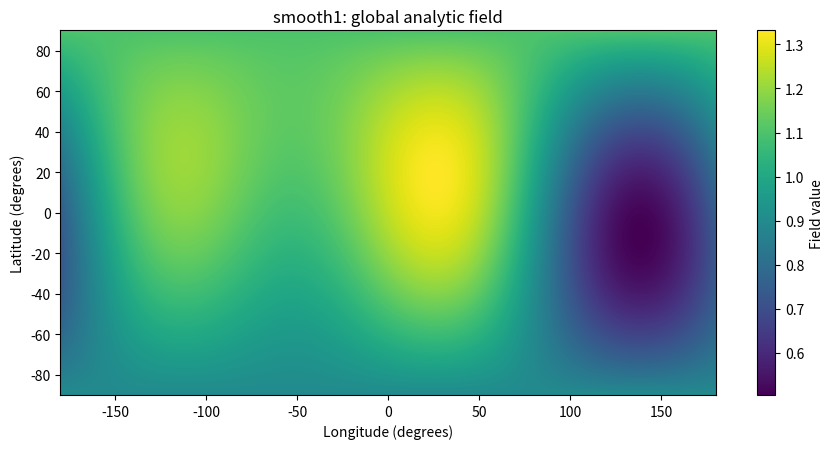
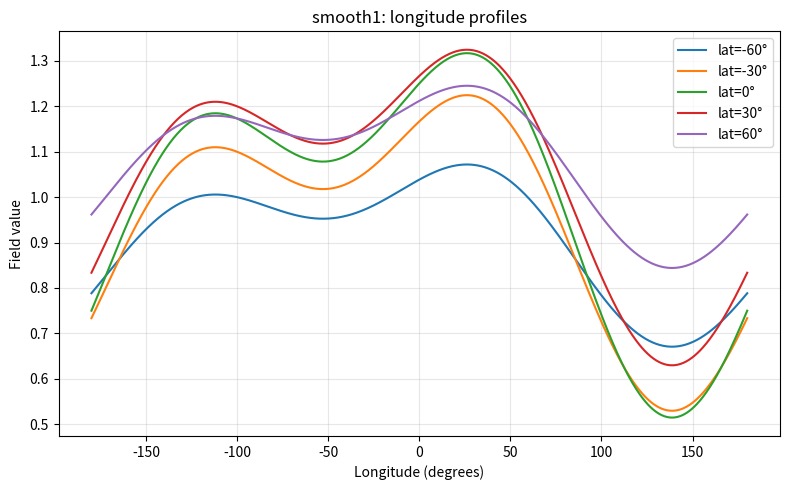
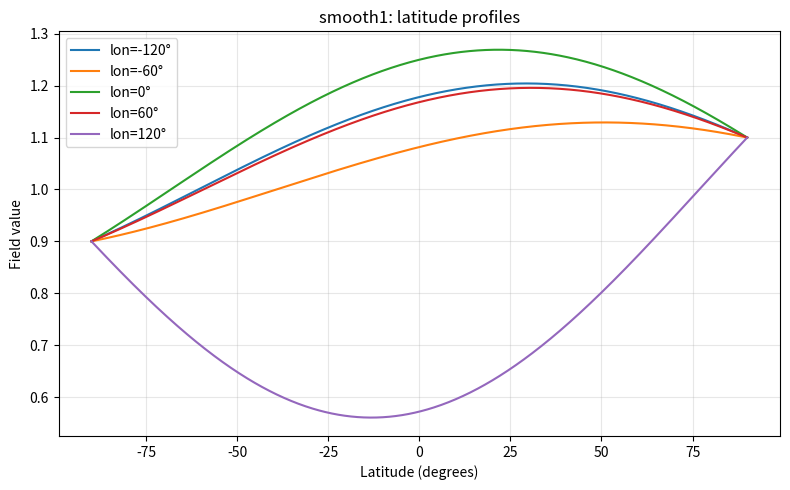
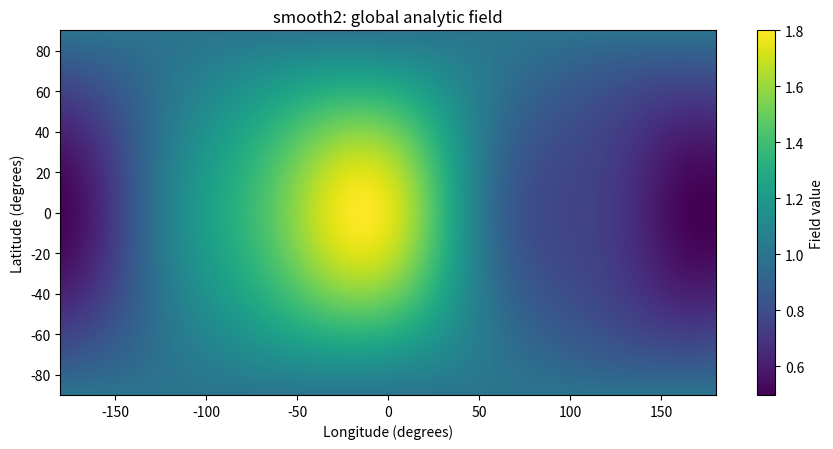
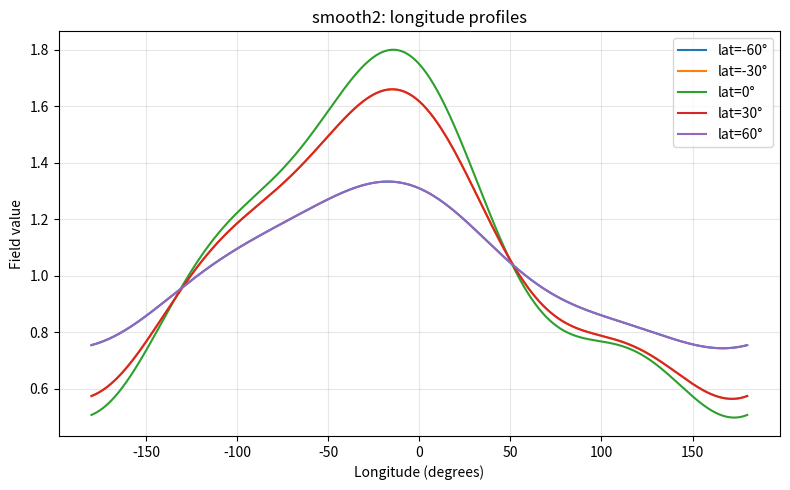
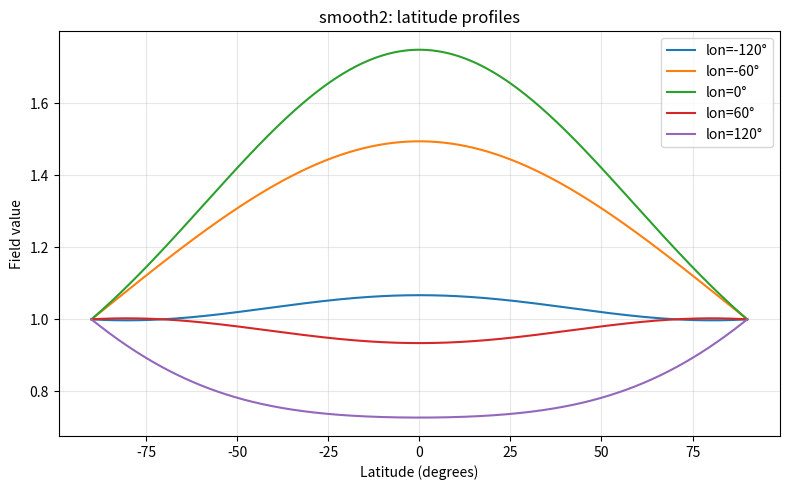

The matplotlib source for these figures, in order:
#!/usr/bin/env python3
from pathlib import Path

import numpy as np
import matplotlib
matplotlib.use("Agg")
import matplotlib.pyplot as plt


OUTDIR = Path("analysis_medium_improv/github_results")
OUTDIR.mkdir(parents=True, exist_ok=True)


def lonlat_to_xyz(lon, lat):
    x = np.cos(lat) * np.cos(lon)
    y = np.cos(lat) * np.sin(lon)
    z = np.sin(lat)
    return x, y, z


def smooth1(lon, lat):
    x, y, z = lonlat_to_xyz(lon, lat)
    return (
        1.0
        + 0.25 * x
        - 0.15 * y
        + 0.10 * z
        + 0.20 * np.sin(2.0 * lon) * np.cos(lat)
    )


def smooth2(lon, lat):
    x, y, z = lonlat_to_xyz(lon, lat)
    return (
        np.exp(0.5 * x - 0.25 * y)
        + 0.10 * np.cos(3.0 * lon) * np.cos(lat) ** 2
    )


def make_global_grid(nlon=721, nlat=361):
    lon_deg = np.linspace(-180.0, 180.0, nlon)
    lat_deg = np.linspace(-90.0, 90.0, nlat)
    lon = np.deg2rad(lon_deg)
    lat = np.deg2rad(lat_deg)
    LON, LAT = np.meshgrid(lon, lat)
    return lon_deg, lat_deg, LON, LAT


def plot_global(func, name):
    lon_deg, lat_deg, LON, LAT = make_global_grid()
    vals = func(LON, LAT)

    plt.figure(figsize=(9.0, 4.6))
    im = plt.imshow(
        vals,
        extent=[lon_deg.min(), lon_deg.max(), lat_deg.min(), lat_deg.max()],
        origin="lower",
        aspect="auto",
    )
    plt.colorbar(im, label="Field value")
    plt.xlabel("Longitude (degrees)")
    plt.ylabel("Latitude (degrees)")
    plt.title(f"{name}: global analytic field")
    plt.tight_layout()

    out = OUTDIR / f"{name}_global.png"
    plt.savefig(out, dpi=200)
    plt.close()

    print(f"{name}: min={vals.min():.6f} max={vals.max():.6f} mean={vals.mean():.6f} std={vals.std():.6f}")
    print(f"Wrote {out}")


def plot_lon_profiles(func, name):
    lon_deg = np.linspace(-180.0, 180.0, 721)
    lon = np.deg2rad(lon_deg)

    plt.figure(figsize=(8.0, 5.0))
    for lat_deg in [-60, -30, 0, 30, 60]:
        lat = np.deg2rad(lat_deg) * np.ones_like(lon)
        plt.plot(lon_deg, func(lon, lat), label=f"lat={lat_deg}°")

    plt.xlabel("Longitude (degrees)")
    plt.ylabel("Field value")
    plt.title(f"{name}: longitude profiles")
    plt.grid(True, alpha=0.3)
    plt.legend()
    plt.tight_layout()

    out = OUTDIR / f"{name}_longitude_profiles.png"
    plt.savefig(out, dpi=200)
    plt.close()
    print(f"Wrote {out}")


def plot_lat_profiles(func, name):
    lat_deg = np.linspace(-90.0, 90.0, 721)
    lat = np.deg2rad(lat_deg)

    plt.figure(figsize=(8.0, 5.0))
    for lon_deg in [-120, -60, 0, 60, 120]:
        lon = np.deg2rad(lon_deg) * np.ones_like(lat)
        plt.plot(lat_deg, func(lon, lat), label=f"lon={lon_deg}°")

    plt.xlabel("Latitude (degrees)")
    plt.ylabel("Field value")
    plt.title(f"{name}: latitude profiles")
    plt.grid(True, alpha=0.3)
    plt.legend()
    plt.tight_layout()

    out = OUTDIR / f"{name}_latitude_profiles.png"
    plt.savefig(out, dpi=200)
    plt.close()
    print(f"Wrote {out}")


def main():
    for name, func in [("smooth1", smooth1), ("smooth2", smooth2)]:
        plot_global(func, name)
        plot_lon_profiles(func, name)
        plot_lat_profiles(func, name)

    print("\nGenerated smooth analytic field figures:")
    for p in sorted(OUTDIR.glob("smooth*.png")):
        print(" ", p)


if __name__ == "__main__":
    main()
